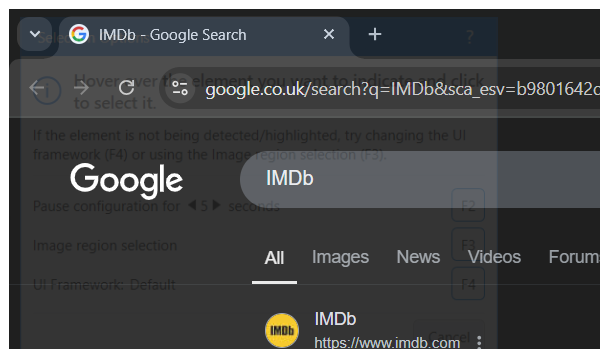
Workflow: IMDb_OpenWebSite

Step 1: Attach Browser-IMDb in window 'IMDb - Google Search' (chrome.exe)

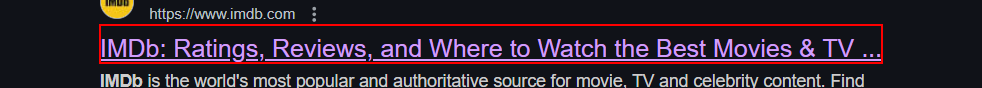
Step 2: click on the heading
